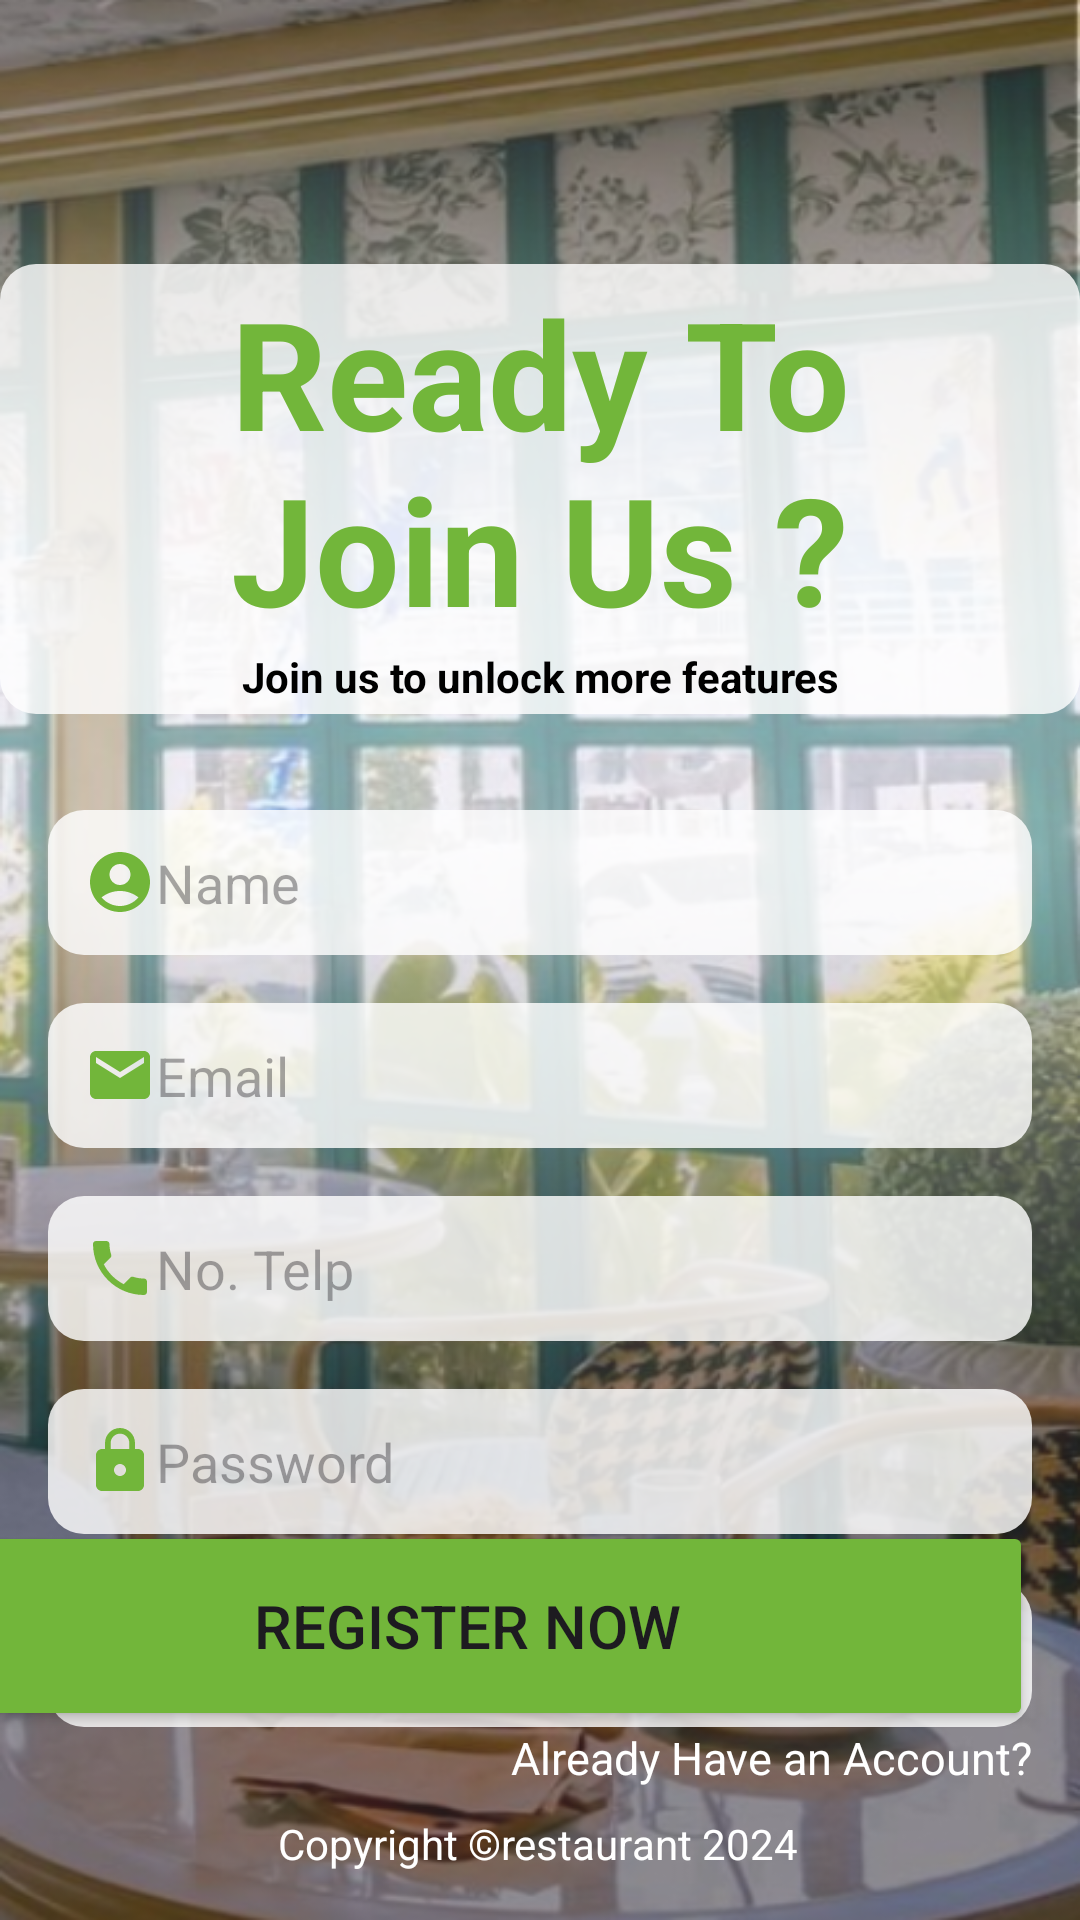

Reconstruct the res/layout file that produces this screen, plus the resources it refers to.
<!-- AndroidManifest.xml: application theme Theme.Project_PABA -->
<!-- res/layout/activity_register.xml -->
<?xml version="1.0" encoding="utf-8"?>
<androidx.constraintlayout.widget.ConstraintLayout xmlns:android="http://schemas.android.com/apk/res/android"
    xmlns:app="http://schemas.android.com/apk/res-auto"
    xmlns:tools="http://schemas.android.com/tools"
    android:id="@+id/main"
    android:layout_width="match_parent"
    android:layout_height="match_parent"
    android:background="@drawable/backgroundhome"
    tools:context=".MainActivity">

    <ImageView
        android:id="@+id/btnBack"
        android:layout_width="37dp"
        android:layout_height="39dp"
        android:layout_gravity="left"
        android:layout_marginTop="36dp"
        android:src="@drawable/back"
        app:layout_constraintEnd_toEndOf="parent"
        app:layout_constraintHorizontal_bias="0.066"
        app:layout_constraintStart_toStartOf="parent"
        app:layout_constraintTop_toTopOf="parent" />

    <ImageView
        android:id="@+id/imageView"
        android:layout_width="360dp"
        android:layout_height="150dp"
        android:layout_marginTop="88dp"
        android:src="@drawable/kotak_putih"
        app:layout_constraintEnd_toEndOf="parent"
        app:layout_constraintHorizontal_bias="0.491"
        app:layout_constraintStart_toStartOf="parent"
        app:layout_constraintTop_toTopOf="parent" />

    <LinearLayout
        android:id="@+id/linearLayout"
        android:layout_width="310dp"
        android:layout_height="170dp"
        android:gravity="center"
        android:orientation="vertical"
        app:layout_constraintBottom_toBottomOf="@+id/imageView"
        app:layout_constraintEnd_toEndOf="@+id/imageView"
        app:layout_constraintStart_toStartOf="@+id/imageView"
        app:layout_constraintTop_toTopOf="@+id/imageView">


        <TextView
            android:layout_width="wrap_content"
            android:layout_height="wrap_content"
            android:gravity="center"
            android:text="Ready To Join Us ?"
            android:textColor="#72b63a"
            android:textSize="50dp"
            android:textStyle="bold" />

        <TextView
            android:layout_width="wrap_content"
            android:layout_height="wrap_content"
            android:gravity="center"
            android:text="Join us to unlock more features"
            android:textColor="@android:color/black"
            android:textSize="14sp"
            android:textStyle="bold" />
    </LinearLayout>


    <LinearLayout
        android:id="@+id/linear1"
        android:layout_width="match_parent"
        android:layout_height="wrap_content"
        android:layout_margin="16dp"
        android:layout_marginTop="110dp"
        android:orientation="vertical"
        app:layout_constraintBottom_toBottomOf="parent"
        app:layout_constraintEnd_toEndOf="parent"
        app:layout_constraintHorizontal_bias="0.531"
        app:layout_constraintStart_toStartOf="parent"
        app:layout_constraintTop_toBottomOf="@+id/imageView"
        app:layout_constraintVertical_bias="0.0">

        
        <EditText
            android:id="@+id/inputNama"
            android:layout_width="match_parent"
            android:layout_height="wrap_content"
            android:layout_marginTop="16dp"
            android:background="@drawable/kotak_putih"
            android:drawableStart="@drawable/baseline_account_circle_24"
            android:hint="Name"
            android:inputType="text"
            android:padding="12dp" />

        <EditText
            android:id="@+id/inputEmail"
            android:layout_width="match_parent"
            android:layout_height="wrap_content"
            android:layout_marginTop="16dp"
            android:background="@drawable/kotak_putih"
            android:drawableStart="@drawable/ic_email"
            android:hint="Email"
            android:padding="12dp" />

        

        <EditText
            android:id="@+id/inputTelfon"
            android:layout_width="match_parent"
            android:layout_height="wrap_content"
            android:layout_marginTop="16dp"
            android:background="@drawable/kotak_putih"
            android:drawableStart="@drawable/baseline_phone_24"
            android:hint="No. Telp"
            android:inputType="number"
            android:padding="12dp" />

        <EditText
            android:id="@+id/inputPass1"
            android:layout_width="match_parent"
            android:layout_height="wrap_content"
            android:layout_marginTop="16dp"
            android:background="@drawable/kotak_putih"
            android:drawableStart="@drawable/ic_lock"
            android:hint="Password"
            android:inputType="textPassword"
            android:padding="12dp" />

        <EditText
            android:id="@+id/inputPass2"
            android:layout_width="match_parent"
            android:layout_height="wrap_content"
            android:layout_marginTop="16dp"
            android:background="@drawable/kotak_putih"
            android:drawableStart="@drawable/ic_lock"
            android:hint="Confirm Password"
            android:inputType="textPassword"
            android:padding="12dp" />

        <TextView
            android:id="@+id/kembaliKelohgin"
            android:layout_width="wrap_content"
            android:layout_height="wrap_content"
            android:layout_gravity="right"
            android:text="Already Have an Account?"
            android:textColor="#FFFF"
            android:textSize="15sp"
            tools:layout_editor_absoluteX="97dp"
            tools:layout_editor_absoluteY="624dp" />

    </LinearLayout>

    <Button
        android:id="@+id/btnRegister"
        android:layout_width="377dp"
        android:layout_height="70dp"
        android:layout_marginBottom="28dp"
        android:backgroundTint="#72b63a"
        android:text="Register Now"
        android:textSize="20sp"
        app:layout_constraintBottom_toTopOf="@+id/textView4"
        app:layout_constraintEnd_toEndOf="@+id/linear1"
        app:layout_constraintHorizontal_bias="1.0"
        app:layout_constraintStart_toStartOf="@+id/linear1" />

    <TextView
        android:id="@+id/textView4"
        android:layout_width="wrap_content"
        android:layout_height="wrap_content"
        android:layout_marginBottom="16dp"
        android:text="Copyright ©restaurant 2024"
        android:textColor="#FFFF"
        app:layout_constraintBottom_toBottomOf="parent"
        app:layout_constraintEnd_toEndOf="parent"
        app:layout_constraintHorizontal_bias="0.497"
        app:layout_constraintStart_toStartOf="parent" />

</androidx.constraintlayout.widget.ConstraintLayout>
<!-- resources referenced by this layout -->
<resources>
  <!-- drawable backgroundhome: png bitmap (drawable, 508063 bytes) -->
  <!-- drawable baseline_account_circle_24 (drawable) -->
  <vector xmlns:android="http://schemas.android.com/apk/res/android" android:height="24dp" android:tint="#72B63A" android:viewportHeight="24" android:viewportWidth="24" android:width="24dp">
        
      <path android:fillColor="@android:color/white" android:pathData="M12,2C6.48,2 2,6.48 2,12s4.48,10 10,10s10,-4.48 10,-10S17.52,2 12,2zM12,6c1.93,0 3.5,1.57 3.5,3.5S13.93,13 12,13s-3.5,-1.57 -3.5,-3.5S10.07,6 12,6zM12,20c-2.03,0 -4.43,-0.82 -6.14,-2.88C7.55,15.8 9.68,15 12,15s4.45,0.8 6.14,2.12C16.43,19.18 14.03,20 12,20z"/>
      
  </vector>
  <!-- drawable baseline_phone_24 (drawable) -->
  <vector xmlns:android="http://schemas.android.com/apk/res/android" android:height="24dp" android:tint="#72B63A" android:viewportHeight="24" android:viewportWidth="24" android:width="24dp">
        
      <path android:fillColor="@android:color/white" android:pathData="M6.62,10.79c1.44,2.83 3.76,5.14 6.59,6.59l2.2,-2.2c0.27,-0.27 0.67,-0.36 1.02,-0.24 1.12,0.37 2.33,0.57 3.57,0.57 0.55,0 1,0.45 1,1V20c0,0.55 -0.45,1 -1,1 -9.39,0 -17,-7.61 -17,-17 0,-0.55 0.45,-1 1,-1h3.5c0.55,0 1,0.45 1,1 0,1.25 0.2,2.45 0.57,3.57 0.11,0.35 0.03,0.74 -0.25,1.02l-2.2,2.2z"/>
      
  </vector>
  <!-- drawable ic_email (drawable) -->
  <vector xmlns:android="http://schemas.android.com/apk/res/android" android:height="24dp" android:tint="#72B63A" android:viewportHeight="24" android:viewportWidth="24" android:width="24dp">
        
      <path android:fillColor="@android:color/white" android:pathData="M20,4L4,4c-1.1,0 -1.99,0.9 -1.99,2L2,18c0,1.1 0.9,2 2,2h16c1.1,0 2,-0.9 2,-2L22,6c0,-1.1 -0.9,-2 -2,-2zM20,8l-8,5 -8,-5L4,6l8,5 8,-5v2z"/>
      
  </vector>
  <!-- drawable ic_lock (drawable) -->
  <vector xmlns:android="http://schemas.android.com/apk/res/android" android:height="24dp" android:tint="#72B63A" android:viewportHeight="24" android:viewportWidth="24" android:width="24dp">
        
      <path android:fillColor="@android:color/white" android:pathData="M18,8h-1L17,6c0,-2.76 -2.24,-5 -5,-5S7,3.24 7,6v2L6,8c-1.1,0 -2,0.9 -2,2v10c0,1.1 0.9,2 2,2h12c1.1,0 2,-0.9 2,-2L20,10c0,-1.1 -0.9,-2 -2,-2zM12,17c-1.1,0 -2,-0.9 -2,-2s0.9,-2 2,-2 2,0.9 2,2 -0.9,2 -2,2zM15.1,8L8.9,8L8.9,6c0,-1.71 1.39,-3.1 3.1,-3.1 1.71,0 3.1,1.39 3.1,3.1v2z"/>
      
  </vector>
  <!-- drawable kotak_putih (drawable) -->
  <?xml version="1.0" encoding="utf-8"?>
  <shape xmlns:android="http://schemas.android.com/apk/res/android">
      <solid android:color="#CFFFFFFF" /> 
      <corners android:radius="12dp" /> 
  </shape>
  <style name="Theme.Project_PABA" parent="Base.Theme.Project_PABA" />
  <style name="Base.Theme.Project_PABA" parent="Theme.Material3.DayNight.NoActionBar">
          
          
      </style>
</resources>
